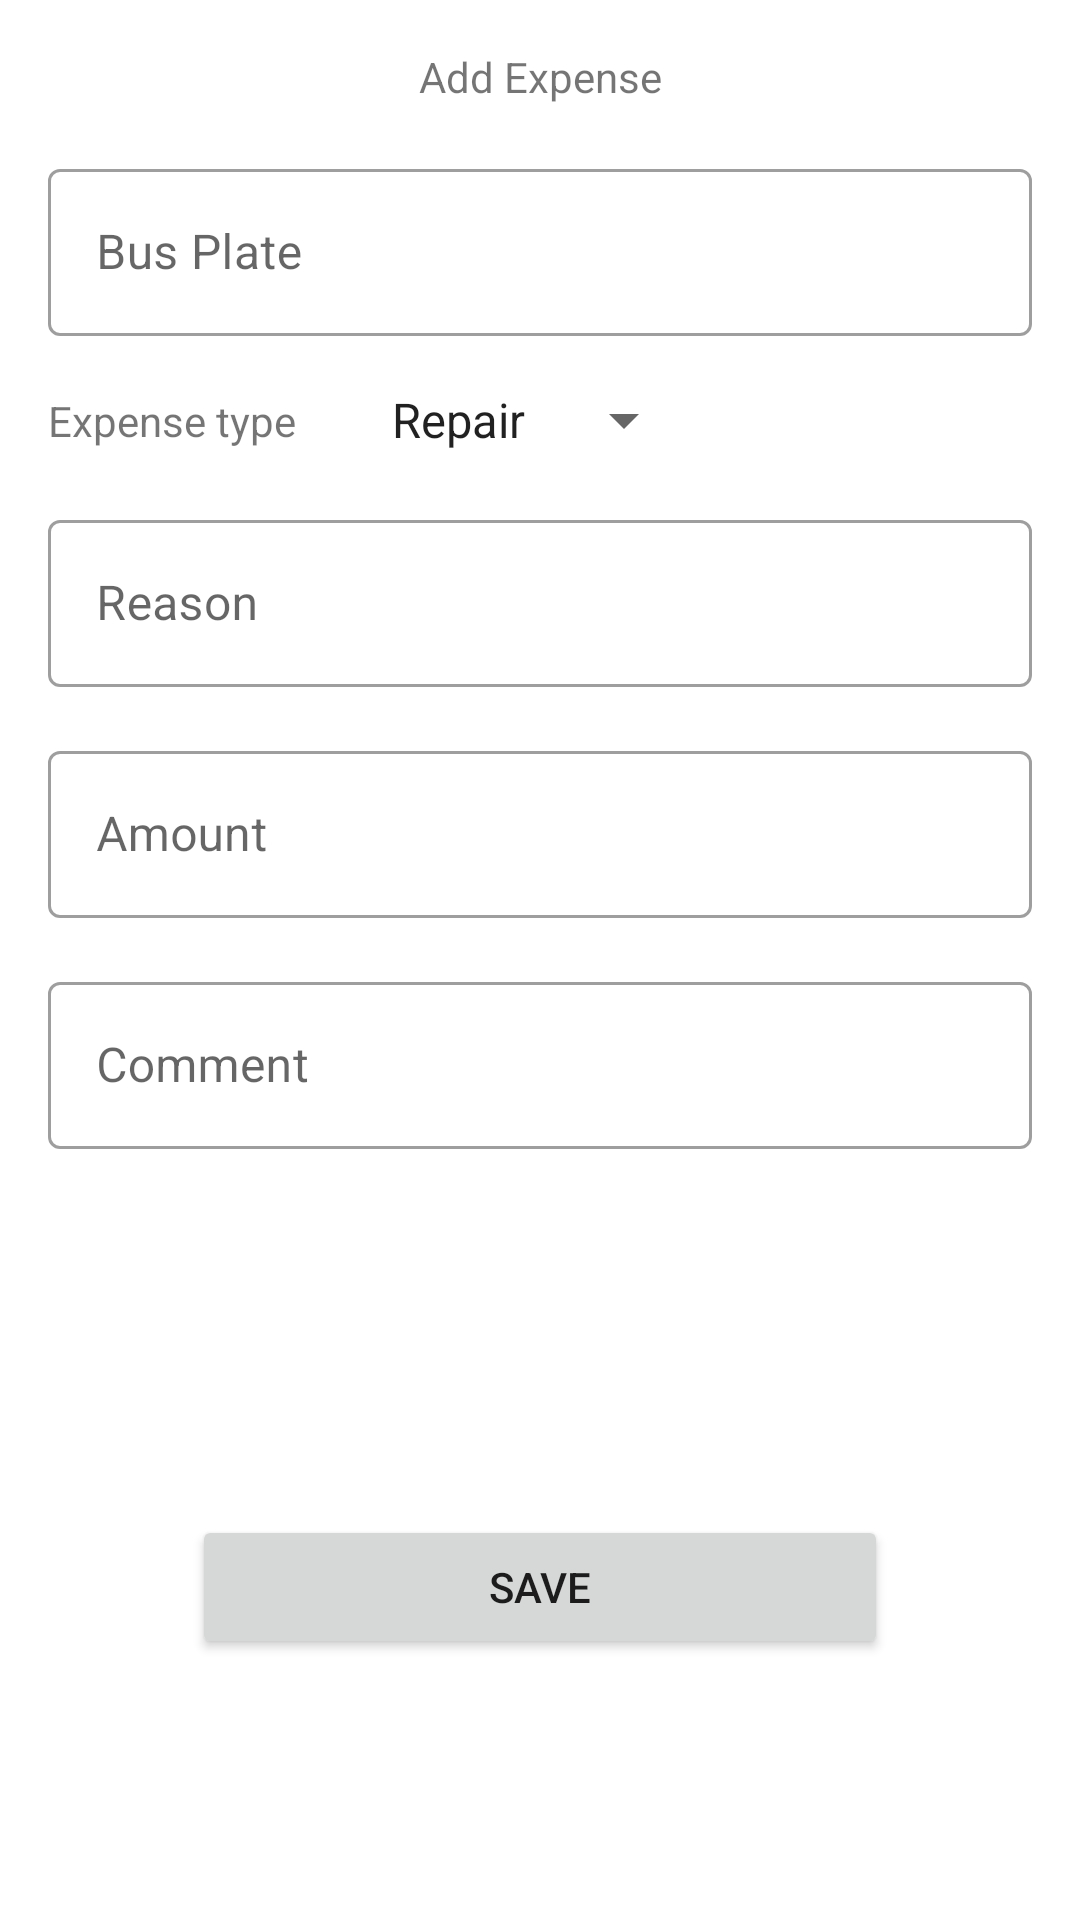

Layout XML and referenced resources for this Android screen:
<!-- AndroidManifest.xml: application theme Theme.MatatuManagerUser -->
<!-- res/layout/expense_dialog.xml -->
<?xml version="1.0" encoding="utf-8"?>
<androidx.constraintlayout.widget.ConstraintLayout xmlns:android="http://schemas.android.com/apk/res/android"
    xmlns:app="http://schemas.android.com/apk/res-auto"
    xmlns:tools="http://schemas.android.com/tools"
    android:layout_width="match_parent"
    android:layout_height="wrap_content">

    <TextView
        android:id="@+id/textView3"
        android:layout_width="wrap_content"
        android:layout_height="wrap_content"
        android:layout_marginTop="16dp"
        android:text="Add Expense"
        app:layout_constraintEnd_toEndOf="parent"
        app:layout_constraintStart_toStartOf="parent"
        app:layout_constraintTop_toTopOf="parent" />

    <com.google.android.material.textfield.TextInputLayout
        android:id="@+id/plate_expense_dialog"
        style="@style/Widget.MaterialComponents.TextInputLayout.OutlinedBox"
        android:layout_width="0dp"
        android:layout_height="wrap_content"
        android:layout_marginStart="16dp"
        android:layout_marginTop="16dp"
        android:layout_marginEnd="16dp"
        android:hint="Bus Plate"
        app:layout_constraintEnd_toEndOf="parent"
        app:layout_constraintHorizontal_bias="0.0"
        app:layout_constraintStart_toStartOf="parent"
        app:layout_constraintTop_toBottomOf="@+id/textView3">

        <com.google.android.material.textfield.TextInputEditText
            android:layout_width="match_parent"
            android:layout_height="wrap_content" />
    </com.google.android.material.textfield.TextInputLayout>

    <TextView
        android:id="@+id/textView5"
        android:layout_width="wrap_content"
        android:layout_height="wrap_content"
        android:layout_marginStart="16dp"
        android:text="Expense type"
        app:layout_constraintBottom_toBottomOf="@+id/expense_type_spinner"
        app:layout_constraintStart_toStartOf="parent"
        app:layout_constraintTop_toTopOf="@+id/expense_type_spinner" />

    <Spinner
        android:id="@+id/expense_type_spinner"
        android:layout_width="wrap_content"
        android:layout_height="wrap_content"
        android:layout_marginStart="24dp"
        android:layout_marginTop="16dp"
        android:entries="@array/expense_type"
        app:layout_constraintStart_toEndOf="@+id/textView5"
        app:layout_constraintTop_toBottomOf="@+id/plate_expense_dialog" />

    <com.google.android.material.textfield.TextInputLayout
        android:id="@+id/reason_expense_dialog"
        style="@style/Widget.MaterialComponents.TextInputLayout.OutlinedBox"
        android:layout_width="0dp"
        android:layout_height="wrap_content"
        android:layout_marginStart="16dp"
        android:layout_marginTop="16dp"
        android:layout_marginEnd="16dp"
        android:hint="Reason"
        app:layout_constraintEnd_toEndOf="parent"
        app:layout_constraintHorizontal_bias="0.0"
        app:layout_constraintStart_toStartOf="parent"
        app:layout_constraintTop_toBottomOf="@+id/expense_type_spinner">

        <com.google.android.material.textfield.TextInputEditText
            android:layout_width="match_parent"
            android:layout_height="wrap_content" />
    </com.google.android.material.textfield.TextInputLayout>

    <com.google.android.material.textfield.TextInputLayout
        android:id="@+id/amount_expense_dialog"
        style="@style/Widget.MaterialComponents.TextInputLayout.OutlinedBox"
        android:layout_width="0dp"
        android:layout_height="wrap_content"
        android:layout_marginStart="16dp"
        android:layout_marginTop="16dp"
        android:layout_marginEnd="16dp"
        android:hint="Amount"
        app:layout_constraintEnd_toEndOf="parent"
        app:layout_constraintHorizontal_bias="0.0"
        app:layout_constraintStart_toStartOf="parent"
        app:layout_constraintTop_toBottomOf="@+id/reason_expense_dialog">

        <com.google.android.material.textfield.TextInputEditText
            android:layout_width="match_parent"
            android:layout_height="wrap_content"
            android:inputType="numberDecimal" />
    </com.google.android.material.textfield.TextInputLayout>

    <com.google.android.material.textfield.TextInputLayout
        android:id="@+id/comment_expense_dialog"
        style="@style/Widget.MaterialComponents.TextInputLayout.OutlinedBox"
        android:layout_width="0dp"
        android:layout_height="wrap_content"
        android:layout_marginStart="16dp"
        android:layout_marginTop="16dp"
        android:layout_marginEnd="16dp"
        android:hint="Comment"
        app:layout_constraintEnd_toEndOf="parent"
        app:layout_constraintHorizontal_bias="0.0"
        app:layout_constraintStart_toStartOf="parent"
        app:layout_constraintTop_toBottomOf="@+id/amount_expense_dialog">

        <com.google.android.material.textfield.TextInputEditText
            android:layout_width="match_parent"
            android:layout_height="wrap_content" />
    </com.google.android.material.textfield.TextInputLayout>

    <Button
        android:id="@+id/save_expense_bt"
        android:layout_width="0dp"
        android:layout_height="wrap_content"
        android:layout_marginStart="64dp"
        android:layout_marginTop="16dp"
        android:layout_marginEnd="64dp"
        android:layout_marginBottom="16dp"
        android:text="Save"
        app:layout_constraintBottom_toBottomOf="parent"
        app:layout_constraintEnd_toEndOf="parent"
        app:layout_constraintStart_toStartOf="parent"
        app:layout_constraintTop_toBottomOf="@+id/expense_more_data_detail_txt" />

    <TextView
        android:id="@+id/expense_more_data_detail_txt"
        android:layout_width="wrap_content"
        android:layout_height="wrap_content"
        android:layout_marginStart="16dp"
        android:layout_marginTop="16dp"
        app:layout_constraintStart_toStartOf="parent"
        app:layout_constraintTop_toBottomOf="@+id/comment_expense_dialog" />

</androidx.constraintlayout.widget.ConstraintLayout>
<!-- resources referenced by this layout -->
<resources>
  <string-array name="expense_type">
          <item>Repair</item>
          <item>Food</item>
          <item>Other</item>
      </string-array>
  <style name="Theme.MatatuManagerUser" parent="Theme.MaterialComponents.DayNight.DarkActionBar">
          
          <item name="colorPrimary">@color/purple_500</item>
          <item name="colorPrimaryVariant">@color/purple_700</item>
          <item name="colorOnPrimary">@color/white</item>
          
          <item name="colorSecondary">@color/teal_200</item>
          <item name="colorSecondaryVariant">@color/teal_700</item>
          <item name="colorOnSecondary">@color/black</item>
          
          <item name="android:statusBarColor" tools:targetApi="l">?attr/colorPrimaryVariant</item>
          
      </style>
  <!-- not gathered from this repository: default colours our renderer supplied (Android Studio template values) -->
  <color name="purple_500">#FF6200EE</color>
  <color name="purple_700">#FF3700B3</color>
  <color name="teal_200">#FF03DAC5</color>
  <color name="teal_700">#FF018786</color>
  <color name="black">#FF000000</color>
  <color name="white">#FFFFFFFF</color>
</resources>
